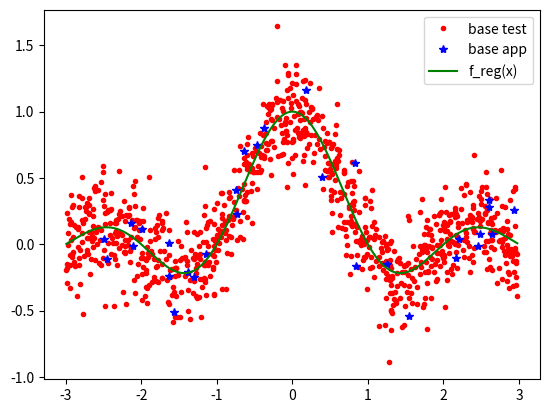
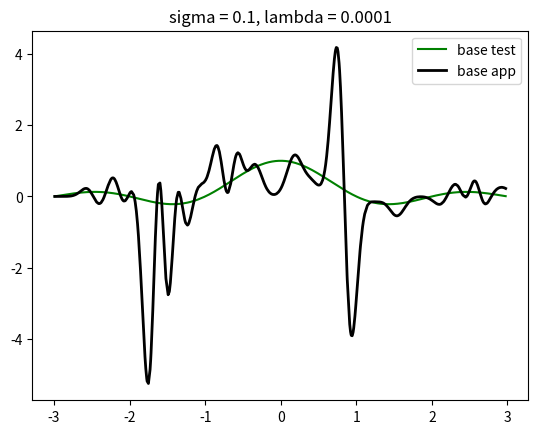
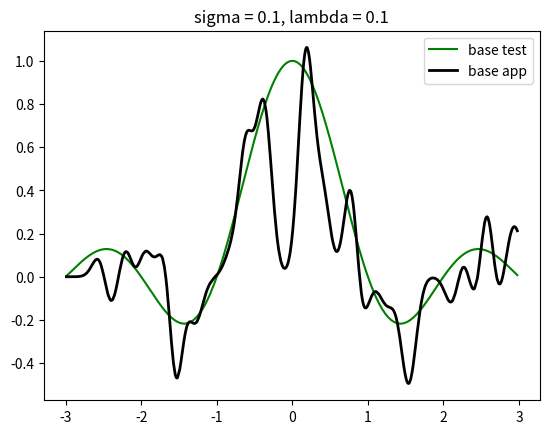
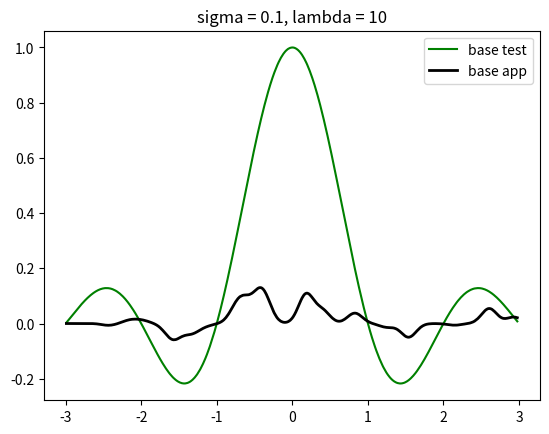
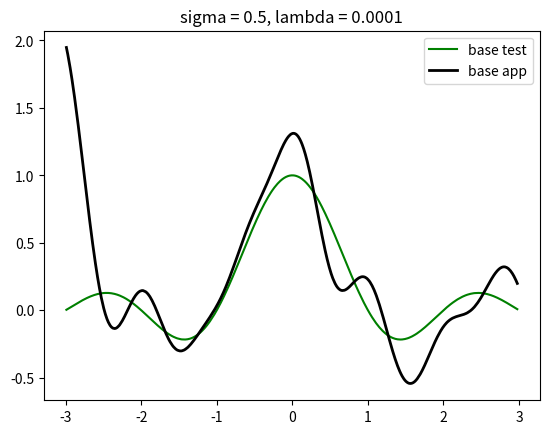
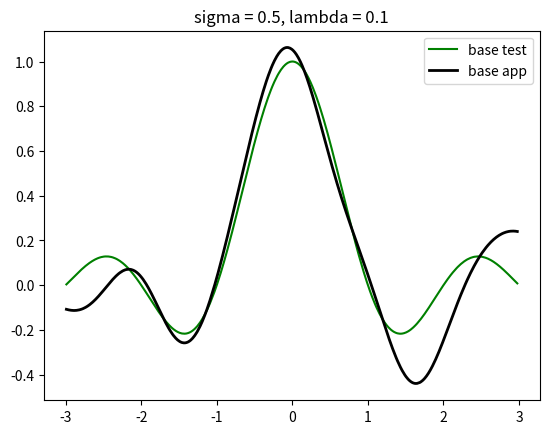
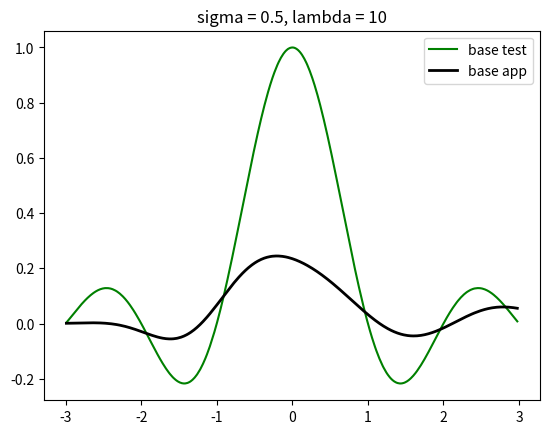
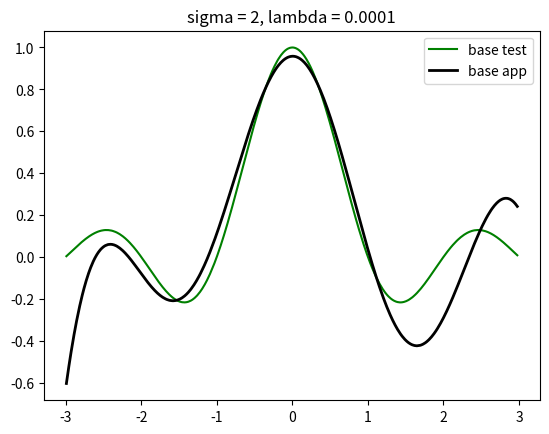
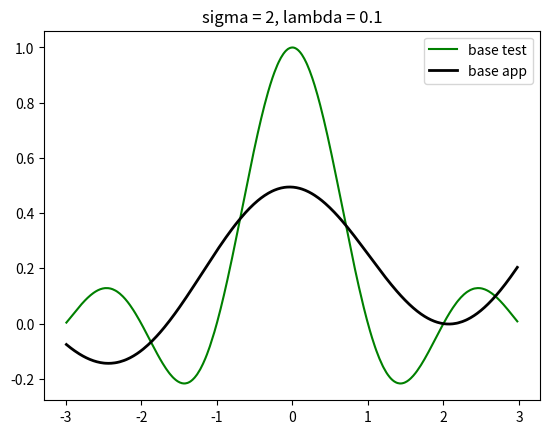
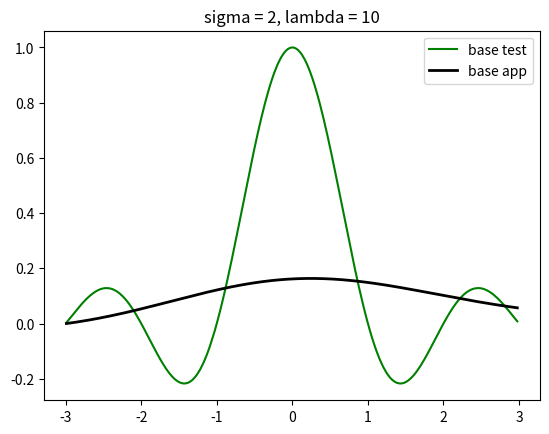
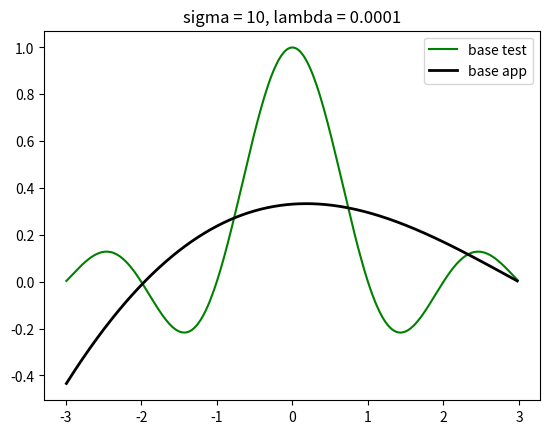
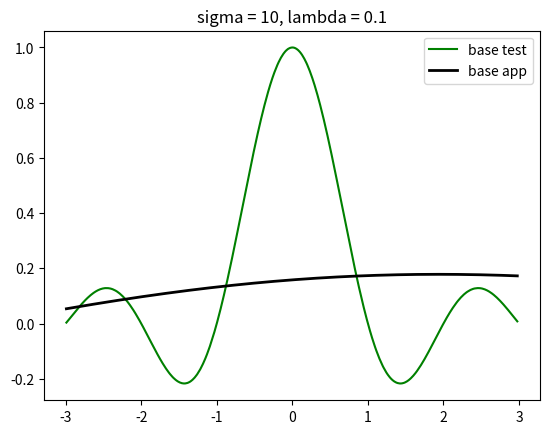
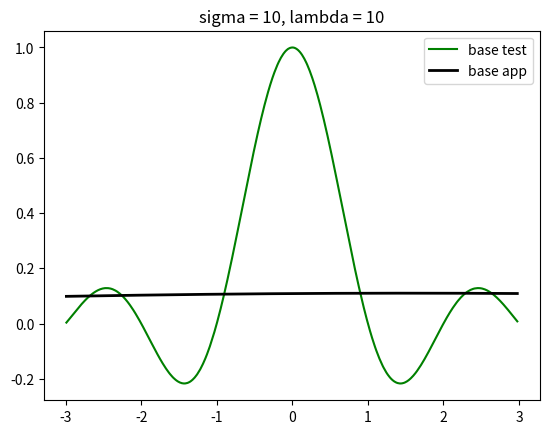

These figures' Python source, in order:
import numpy as np
import matplotlib.pyplot as plt
import math

def kernel(X1,X2,sigma):
    """
        Retourne la matrice de noyau K telle que K_ij = K(X1[i], X2[j])
        avec un noyau gaussien K(x,x') = exp(-||x-x'||^2 / 2sigma^2)
    """	
    m1 = X1.shape[0]
    m2 = X2.shape[0]
    K = np.zeros((m1,m2))
    for i in range(m1):
        for j in range(m2):
            K[i,j] = math.exp(- np.linalg.norm(X1[i] - X2[j])**2 / (2*sigma**2))
    return K

def krrapp(X,Y,Lambda,sigma):
    """
        Retourne le vecteur beta du modèle Kernel ridge regression
        à noyau gaussien
        à partir d'une base d'apprentissage X,Y 
    """
    I = X.shape[0]
    K = kernel(X,X,sigma)
    beta =  np.linalg.inv(K + Lambda*np.eye(I))@Y 
    #beta = np.linalg.solve(K + Lambda*np.eye(m), Y)
    return beta
    
def krrpred(Xtest,Xapp,beta,sigma):
    """ 
        Retourne le vecteur des prédictions du modèle
        KRR à noyau gaussien de paramètres beta et sigma
    """
    Ktest = kernel(Xtest, Xapp, sigma)
    ypred = Ktest @ beta 
    
    return ypred
    

def kppvreg(Xtest, Xapp, Yapp, K):
    n = Xtest.shape[0]  # nb de points de test
    m = Xapp.shape[0]   # nb de points d'apprentissage
    ypred = np.zeros(n)

    # à compléter...
            
    return ypred





#################################################
#### Programme principal ########################
#################################################

## 1) générer une base de données de 1000 points X,Y

m = 1000
X = 6 * np.random.rand(m) - 3
Y = np.sinc(X) + 0.2 * np.random.randn(m)


# 2) Créer un base d'apprentissage (Xapp, Yapp) de 30 points parmi ceux de (X,Y) et une base de test(Xtest,Ytest) avec le reste des données

indexes = np.random.permutation(m)  # permutation aléatoire des 1000 indices entre 0 et 1000 
indexes_app = indexes[:30]  # 30 premiers indices
indexes_test = indexes[30:] # le reste

Xapp = X[indexes_app]
Yapp = Y[indexes_app]

Xtest = X[indexes_test]
Ytest = Y[indexes_test]

# ordronner les Xtest pour faciliter le tracé des courbes
idx = np.argsort(Xtest)
Xtest = Xtest[idx]
Ytest = Ytest[idx]

# tracer la figure

plt.figure()
plt.plot(Xtest,Ytest,'.r')
plt.plot(Xapp,Yapp,'*b')
plt.plot(Xtest,np.sinc(Xtest) , 'g')
plt.legend(['base test', 'base app', 'f_reg(x)'] )


### Tests de la Kernel ridge regression... 
   


for sigma in [0.1, 0.5, 2, 10]:
    for Lambda in [0.0001, 0.1, 10]:
        beta = krrapp(Xapp, Yapp, Lambda, sigma)
        ypred_app = krrpred(Xapp, Xapp, beta, sigma)
        ypred_test = krrpred(Xtest, Xapp, beta, sigma)

        plt.figure()
        
        plt.plot(Xtest, np.sinc(Xtest), 'g')
        plt.plot(Xtest, ypred_test, 'k', linewidth=2)
        plt.legend(['base test', 'base app', 'f_reg(x)', 'f(x) KRR'])
        plt.title(f"sigma = {sigma}, lambda = {Lambda}")


# lorsqu'on augmente lamda le model soit moin complexe et donc moins de variance mais plus de biais.
#lorsque je diminue sigma on obtient beaucoup d'oscilation 
# petite sigma et petite lamda plus d'oscillation et donc plus de complexite cad sur-apprentissage 


# Influence de lambda :
#  - lambda grand : régularisation forte, modèle moins complexe (plus lisse, écrasé vers 0)
#   -sous-apprentissage,
#    -erreurs d'apprentissage ET de test élevées.
#  - lambda petit : le modèle colle aux points d'apprentissage (et donc au bruit).
#
# Influence de sigma :
#  - sigma petit : chaque noyau n'agit qu'autour de son point -> beaucoup d'oscillations,
#    et f(x) retombe vers 0 entre les points d'apprentissage.
#  - sigma grand : modèle très lisse, qui ne suit plus les oscillations du sinc -> sous-apprentissage.
#
# sigma petit et lambda petit : modèle très complexe qui passe par tous les points
#   -> erreur d'apprentissage très faible mais erreur de test élevée : sur-apprentissage.
#
# Le meilleur compromis (ici vers sigma = 0.5, lambda = 0.1 ou 0.01) donne l'erreur de test
# la plus faible, proche de la variance du bruit (0.2^2 = 0.04), qu'on ne peut pas descendre en dessous.
# Une erreur d'apprentissage faible ne garantit donc pas une bonne généralisation.

### Tests avec les Kppv...





# Affichage des graphiques : 
# (à ne faire qu'en fin de programme)
plt.show() # affiche les plots et bloque en attendant la fermeture de la fenêtre
